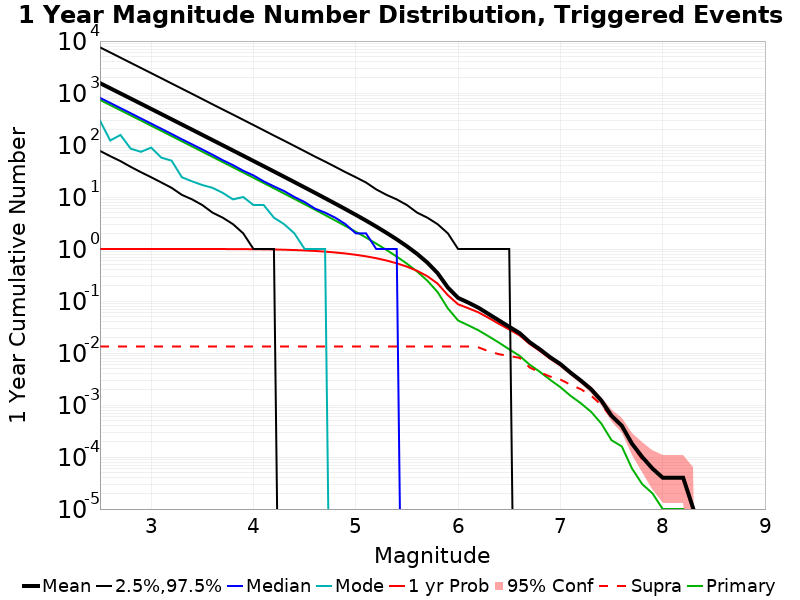

The data file committed next to this chart (first rows):
Mag, Mean, 2.5 %ile, 97.5 %ile, Median, Mode, 1 yr Probability, 1 yr Supra-Seis Prob, Primary Aftershocks Mean
2.5, 1548, 77.0, 7539, 807.0, 294.0, 1.0, 0.01332, 735.5
2.6, 1234, 61.0, 6016, 643.0, 122.0, 1.0, 0.01332, 586.1
2.7, 982.3, 49.0, 4787, 512.0, 156.0, 1.0, 0.01332, 466.8
2.8, 781.7, 38.0, 3807, 408.0, 85.0, 1, 0.01332, 371.5
2.9, 621.9, 30.0, 3033, 324.0, 74.0, 1, 0.01332, 295.5
3.0, 494.6, 24.0, 2413, 258.0, 89.0, 0.9999, 0.01332, 235
3.1, 393.2, 19.0, 1919, 205.0, 57.0, 0.9999, 0.01332, 186.9
3.2, 312.5, 15.0, 1524, 163.0, 50.0, 0.9998, 0.01332, 148.5
3.3, 248.3, 11.0, 1212, 129.0, 24.0, 0.9997, 0.01332, 118
3.4, 197.3, 9.0, 964.0, 103.0, 20.0, 0.9995, 0.01332, 93.73
3.5, 156.6, 7.0, 765.0, 82.0, 17.0, 0.9992, 0.01332, 74.42
3.6, 124.4, 5.0, 606.0, 65.0, 15.0, 0.9986, 0.01332, 59.1
3.7, 98.73, 4.0, 482.0, 51.0, 12.0, 0.9978, 0.01332, 46.9
3.8, 78.34, 3.0, 384.0, 41.0, 9.0, 0.9961, 0.01332, 37.21
3.9, 62.16, 2.0, 305.0, 32.0, 10.0, 0.9935, 0.01332, 29.53
4.0, 49.31, 1.0, 242.0, 26.0, 7.0, 0.9901, 0.01332, 23.42
4.1, 39.08, 1.0, 192.0, 20.0, 7.0, 0.9851, 0.01332, 18.56
4.2, 30.96, 1.0, 152.0, 16.0, 4.0, 0.9786, 0.01332, 14.69
4.3, 24.5, 0.0, 121.0, 13.0, 3.0, 0.9685, 0.01332, 11.63
4.4, 19.37, 0.0, 96.0, 10.0, 2.0, 0.955, 0.01332, 9.195
4.5, 15.29, 0.0, 76.0, 8.0, 1.0, 0.9384, 0.01332, 7.257
4.6, 12.05, 0.0, 60.0, 6.0, 1.0, 0.9173, 0.01332, 5.718
4.7, 9.489, 0.0, 48.0, 5.0, 1.0, 0.8899, 0.01332, 4.501
4.8, 7.45, 0.0, 38.0, 4.0, 0.0, 0.8571, 0.01332, 3.529
4.9, 5.83, 0.0, 30.0, 3.0, 0.0, 0.8191, 0.01332, 2.759
5.0, 4.544, 0.0, 24.0, 2.0, 0.0, 0.7737, 0.01332, 2.149
5.1, 3.52, 0.0, 19.0, 2.0, 0.0, 0.7231, 0.01332, 1.658
5.2, 2.7, 0.0, 14.0, 1.0, 0.0, 0.665, 0.01332, 1.269
5.3, 2.048, 0.0, 11.0, 1.0, 0.0, 0.6009, 0.01332, 0.9593
5.4, 1.535, 0.0, 9.0, 1.0, 0.0, 0.5309, 0.01332, 0.7156
5.5, 1.127, 0.0, 7.0, 0.0, 0.0, 0.4578, 0.01332, 0.522
5.6, 0.8044, 0.0, 5.0, 0.0, 0.0, 0.3801, 0.01332, 0.3688
5.7, 0.5468, 0.0, 4.0, 0.0, 0.0, 0.2997, 0.01332, 0.2458
5.8, 0.343, 0.0, 3.0, 0.0, 0.0, 0.2155, 0.01332, 0.1484
5.9, 0.1816, 0.0, 2.0, 0.0, 0.0, 0.1295, 0.01332, 0.07211
6.0, 0.1149, 0.0, 1.0, 0.0, 0.0, 0.08646, 0.01332, 0.04216
6.1, 0.09322, 0.0, 1.0, 0.0, 0.0, 0.07268, 0.01331, 0.03405
6.2, 0.07405, 0.0, 1.0, 0.0, 0.0, 0.06035, 0.01282, 0.02727
6.3, 0.05591, 0.0, 1.0, 0.0, 0.0, 0.04712, 0.01075, 0.02085
6.4, 0.04223, 0.0, 1.0, 0.0, 0.0, 0.03641, 0.00948, 0.01579
6.5, 0.03188, 0.0, 1.0, 0.0, 0.0, 0.0283, 0.00872, 0.01176
6.6, 0.02428, 0.0, 0.0, 0.0, 0.0, 0.02192, 0.00809, 0.00885
6.7, 0.01612, 0.0, 0.0, 0.0, 0.0, 0.01487, 0.00526, 0.00595
6.8, 0.01175, 0.0, 0.0, 0.0, 0.0, 0.01091, 0.00425, 0.00434
6.9, 0.00829, 0.0, 0.0, 0.0, 0.0, 0.00778, 0.00352, 0.00305
7.0, 0.00613, 0.0, 0.0, 0.0, 0.0, 0.00582, 0.00309, 0.0022
7.1, 0.00418, 0.0, 0.0, 0.0, 0.0, 0.00407, 0.00245, 0.0015
7.2, 0.00295, 0.0, 0.0, 0.0, 0.0, 0.00287, 0.00201, 0.00108
7.3, 0.00201, 0.0, 0.0, 0.0, 0.0, 0.00197, 0.00152, 7.4E-4
7.4, 0.00122, 0.0, 0.0, 0.0, 0.0, 0.00121, 0.001, 4.4E-4
7.5, 6.2E-4, 0.0, 0.0, 0.0, 0.0, 6.2E-4, 5.8E-4, 2.1E-4
7.6, 4.0E-4, 0.0, 0.0, 0.0, 0.0, 4.0E-4, 3.9E-4, 1.6E-4
7.7, 1.8E-4, 0.0, 0.0, 0.0, 0.0, 1.8E-4, 1.7E-4, 6.0E-5
7.8, 1.0E-4, 0.0, 0.0, 0.0, 0.0, 1.0E-4, 9.0E-5, 3.0E-5
7.9, 6.0E-5, 0.0, 0.0, 0.0, 0.0, 6.0E-5, 6.0E-5, 2.0E-5
8.0, 4.0E-5, 0.0, 0.0, 0.0, 0.0, 4.0E-5, 4.0E-5, 1.0E-5
8.1, 4.0E-5, 0.0, 0.0, 0.0, 0.0, 4.0E-5, 4.0E-5, 1.0E-5
8.2, 4.0E-5, 0.0, 0.0, 0.0, 0.0, 4.0E-5, 4.0E-5, 1.0E-5
8.3, 1.0E-5, 0.0, 0.0, 0.0, 0.0, 1.0E-5, 1.0E-5, 0.0
8.4, 0.0, 0.0, 0.0, 0.0, 0.0, 0.0, 0.0, 0.0
... 6 more rows
